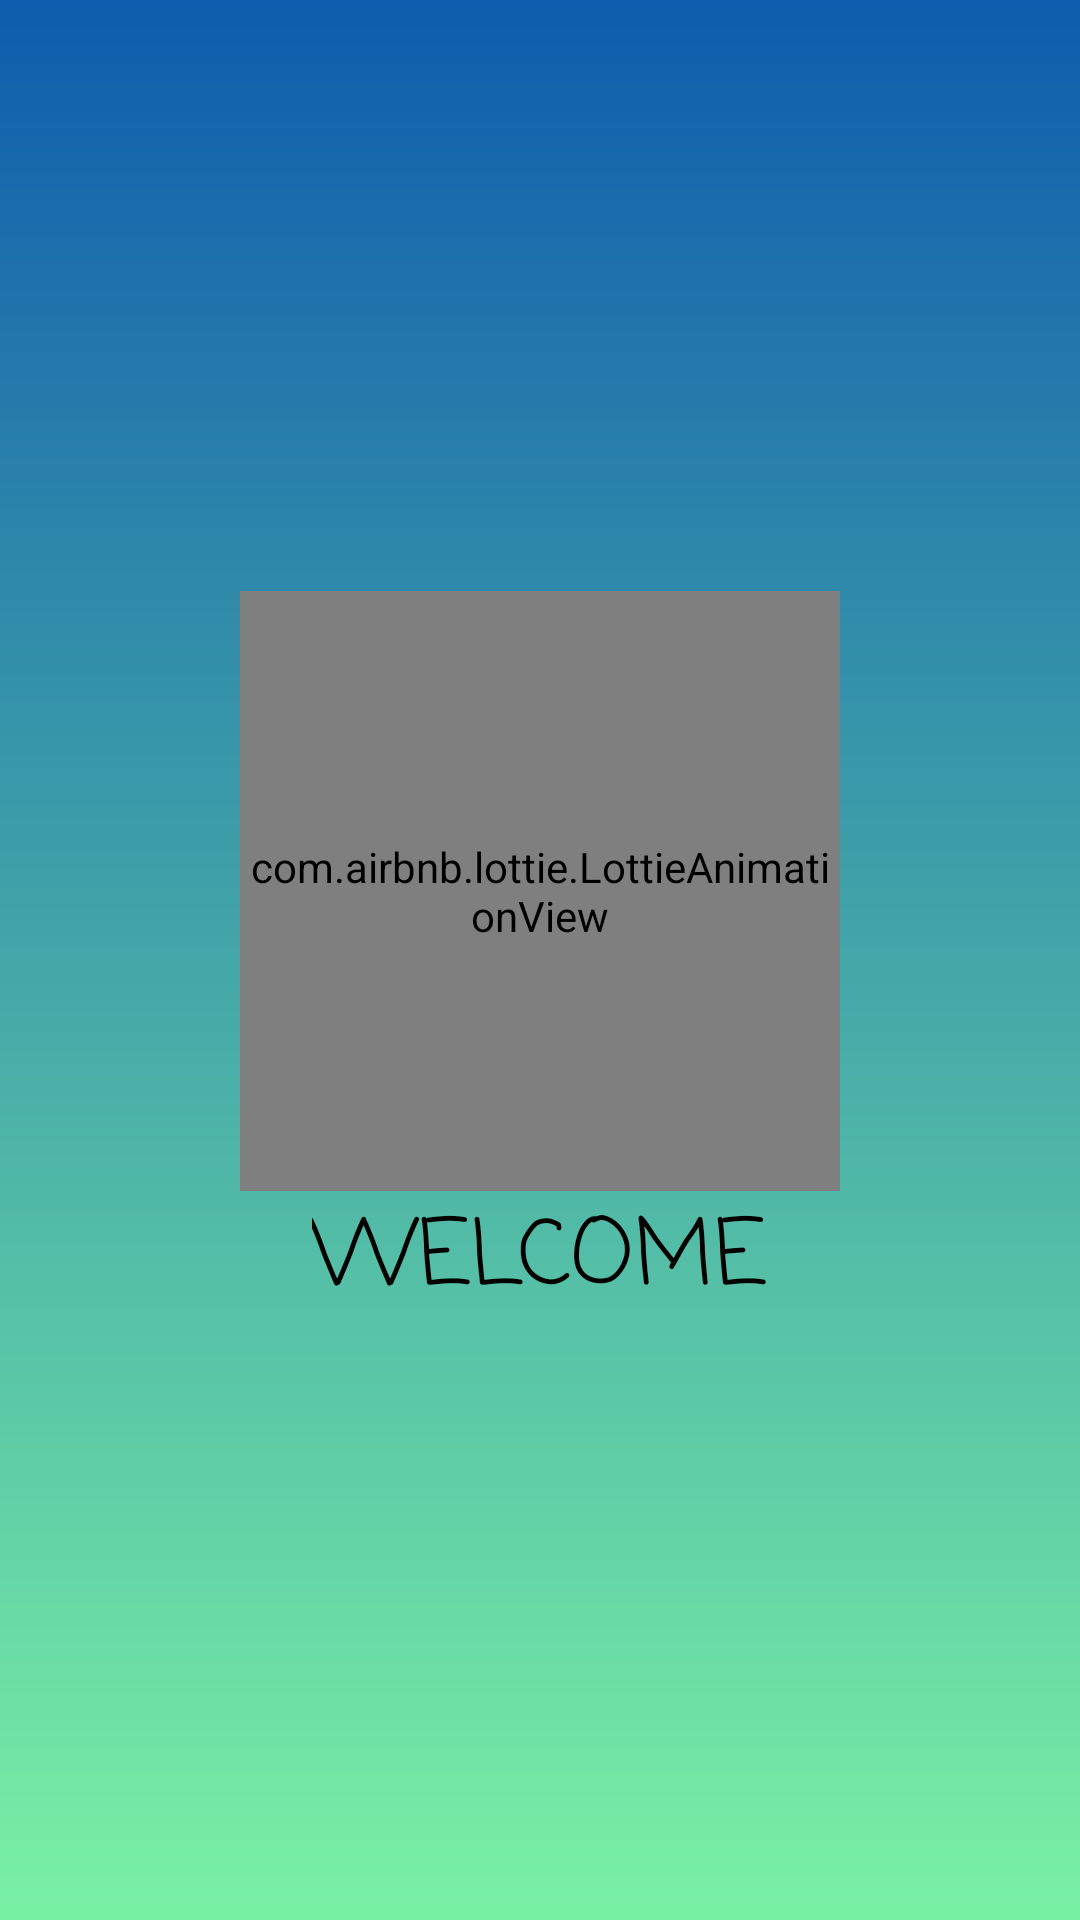

The Android layout XML behind this screen, and the referenced resources:
<!-- AndroidManifest.xml: application theme Theme.QuanLyAmNhac -->
<!-- res/layout/activity_splash.xml -->
<?xml version="1.0" encoding="utf-8"?>
<LinearLayout xmlns:android="http://schemas.android.com/apk/res/android"
    xmlns:app="http://schemas.android.com/apk/res-auto"
    xmlns:tools="http://schemas.android.com/tools"
    android:layout_width="match_parent"
    android:layout_height="match_parent"
    tools:context=".Splash_activity"
    android:orientation="vertical"
    android:background="@drawable/gradient_bg"
    android:gravity="center">
    <com.airbnb.lottie.LottieAnimationView
        android:layout_width="200dp"
        android:layout_height="200dp"
        app:lottie_rawRes="@raw/intro"
        app:lottie_autoPlay="true"
        app:lottie_loop="true"/>
    <TextView
        android:layout_width="wrap_content"
        android:layout_height="wrap_content"
        android:text="WELCOME"
        android:fontFamily="casual"
        android:textSize="30dp"
        android:textColor="@color/black"
        android:id="@+id/tv_welcome"/>

</LinearLayout>
<!-- resources referenced by this layout -->
<resources>
  <color name="black">#FF000000</color>
  <!-- drawable gradient_bg (drawable) -->
  <?xml version="1.0" encoding="utf-8"?>
  <shape xmlns:android="http://schemas.android.com/apk/res/android"
      android:shape="rectangle">
      <gradient
          android:startColor="#79F1A4"
          android:endColor="#0E5CAD"
          android:angle="90"
          />
  </shape>
  <style name="Theme.QuanLyAmNhac" parent="Theme.MaterialComponents.DayNight.NoActionBar">
          
          <item name="colorPrimary">@color/purple_500</item>
          <item name="colorPrimaryVariant">@color/purple_700</item>
          <item name="colorOnPrimary">@color/white</item>
          
          <item name="colorSecondary">@color/teal_200</item>
          <item name="colorSecondaryVariant">@color/teal_700</item>
          <item name="colorOnSecondary">@color/black</item>
          
          <item name="android:statusBarColor" tools:targetApi="l">?attr/colorPrimaryVariant</item>
          
      </style>
  <color name="purple_500">#FF6200EE</color>
  <color name="purple_700">#FF3700B3</color>
  <color name="white">#FFFFFFFF</color>
  <color name="teal_200">#FF03DAC5</color>
  <color name="teal_700">#FF018786</color>
</resources>
